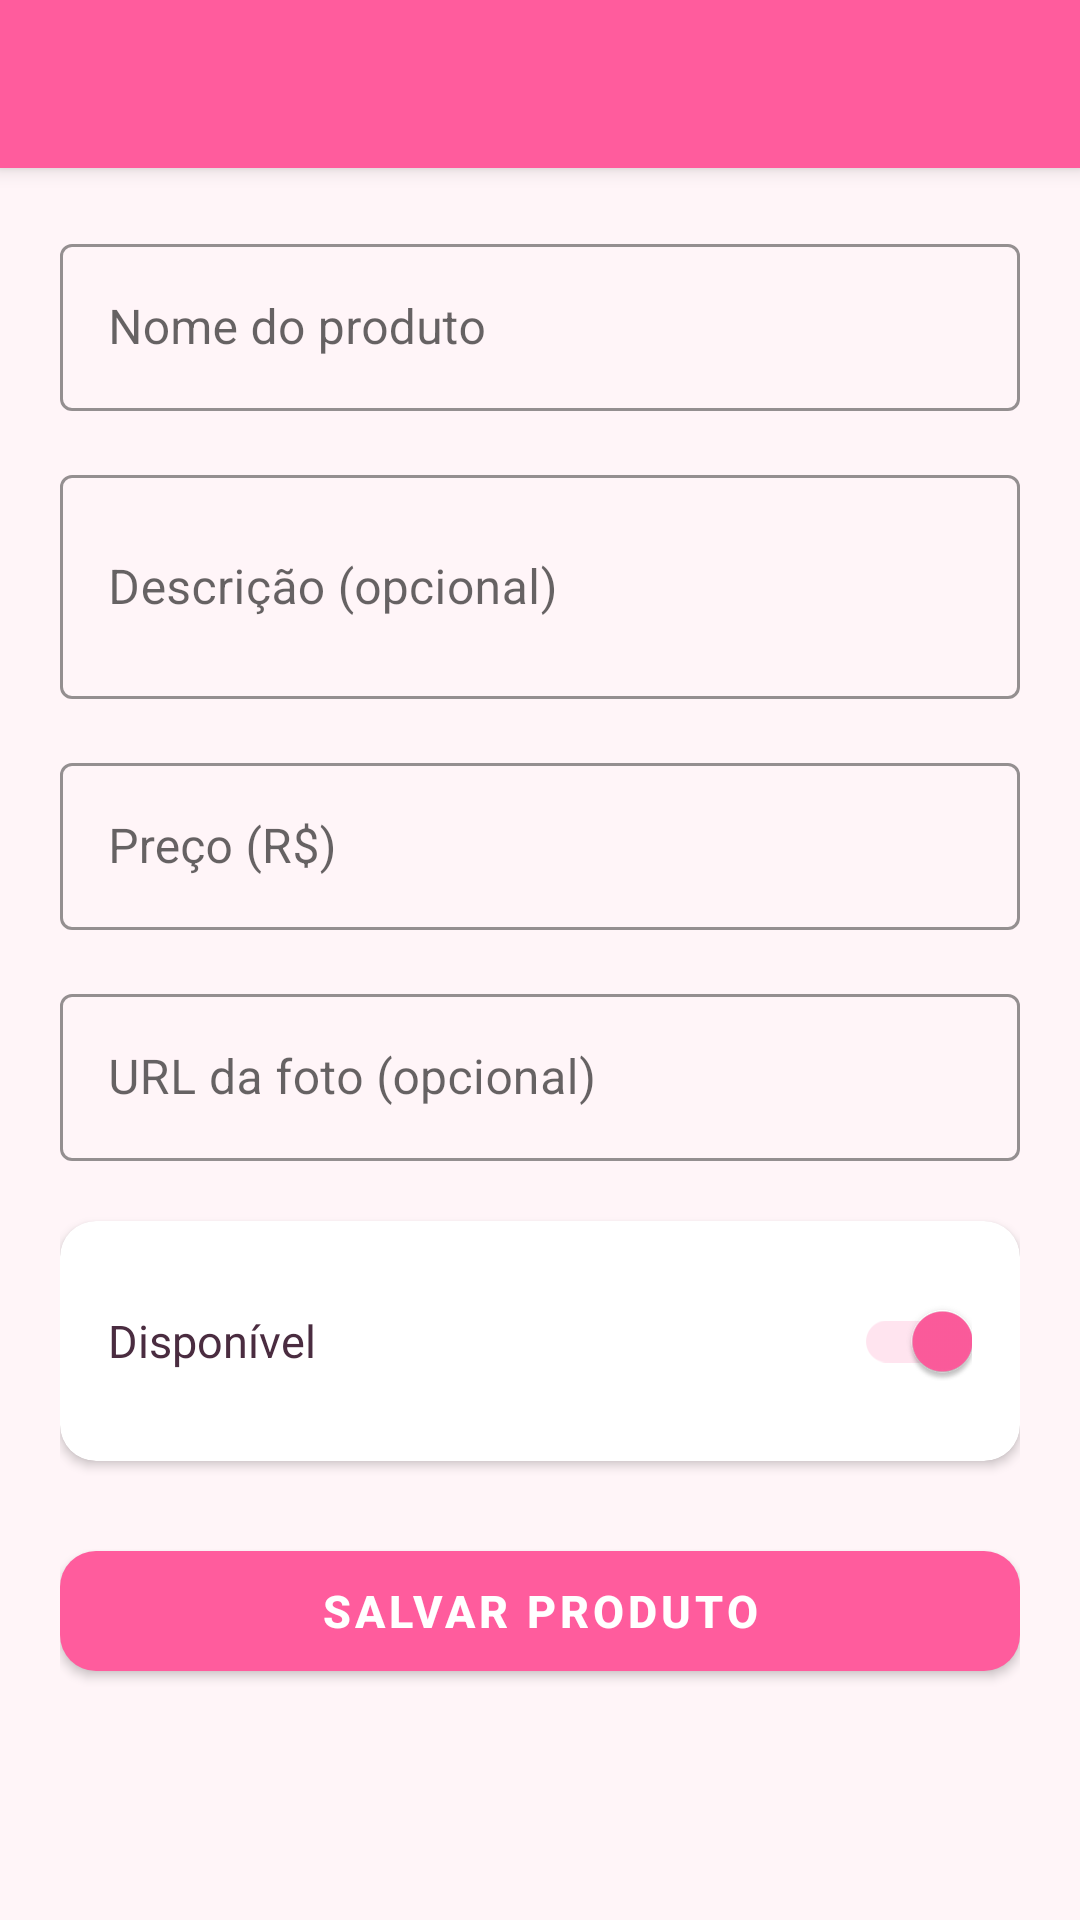

This screen was rendered from an Android layout file. Write that file and the resources it references.
<!-- AndroidManifest.xml: application theme Theme.Yummi -->
<!-- res/layout/activity_product_form.xml -->
<?xml version="1.0" encoding="utf-8"?>
<androidx.coordinatorlayout.widget.CoordinatorLayout
    xmlns:android="http://schemas.android.com/apk/res/android"
    xmlns:app="http://schemas.android.com/apk/res-auto"
    android:layout_width="match_parent"
    android:layout_height="match_parent"
    android:background="@color/yummi_background">

    <com.google.android.material.appbar.AppBarLayout
        android:layout_width="match_parent"
        android:layout_height="wrap_content">

        <androidx.appcompat.widget.Toolbar
            android:id="@+id/toolbar"
            android:layout_width="match_parent"
            android:layout_height="?attr/actionBarSize"
            android:background="@color/yummi_primary"
            app:titleTextColor="@color/yummi_white"
            app:navigationIconTint="@color/yummi_white"/>
    </com.google.android.material.appbar.AppBarLayout>

    <ScrollView
        android:layout_width="match_parent"
        android:layout_height="match_parent"
        app:layout_behavior="@string/appbar_scrolling_view_behavior"
        android:fillViewport="true">

        <LinearLayout
            android:layout_width="match_parent"
            android:layout_height="wrap_content"
            android:orientation="vertical"
            android:padding="20dp">

            
            <com.google.android.material.textfield.TextInputLayout
                android:id="@+id/tilNome"
                style="@style/Widget.MaterialComponents.TextInputLayout.OutlinedBox"
                android:layout_width="match_parent"
                android:layout_height="wrap_content"
                android:hint="@string/hint_nome_produto"
                app:boxStrokeColor="@color/yummi_primary"
                app:hintTextColor="@color/yummi_primary"
                android:layout_marginBottom="16dp">

                <com.google.android.material.textfield.TextInputEditText
                    android:id="@+id/etNome"
                    android:layout_width="match_parent"
                    android:layout_height="wrap_content"
                    android:inputType="textCapWords"
                    android:imeOptions="actionNext"/>
            </com.google.android.material.textfield.TextInputLayout>

            
            <com.google.android.material.textfield.TextInputLayout
                android:id="@+id/tilDescricao"
                style="@style/Widget.MaterialComponents.TextInputLayout.OutlinedBox"
                android:layout_width="match_parent"
                android:layout_height="wrap_content"
                android:hint="@string/hint_descricao"
                app:boxStrokeColor="@color/yummi_primary"
                app:hintTextColor="@color/yummi_primary"
                android:layout_marginBottom="16dp">

                <com.google.android.material.textfield.TextInputEditText
                    android:id="@+id/etDescricao"
                    android:layout_width="match_parent"
                    android:layout_height="wrap_content"
                    android:inputType="textMultiLine"
                    android:minLines="2"
                    android:maxLines="4"/>
            </com.google.android.material.textfield.TextInputLayout>

            
            <com.google.android.material.textfield.TextInputLayout
                android:id="@+id/tilPreco"
                style="@style/Widget.MaterialComponents.TextInputLayout.OutlinedBox"
                android:layout_width="match_parent"
                android:layout_height="wrap_content"
                android:hint="@string/hint_preco"
                app:prefixText="R$ "
                app:boxStrokeColor="@color/yummi_primary"
                app:hintTextColor="@color/yummi_primary"
                android:layout_marginBottom="16dp">

                <com.google.android.material.textfield.TextInputEditText
                    android:id="@+id/etPreco"
                    android:layout_width="match_parent"
                    android:layout_height="wrap_content"
                    android:inputType="numberDecimal"
                    android:imeOptions="actionNext"/>
            </com.google.android.material.textfield.TextInputLayout>

            
            <com.google.android.material.textfield.TextInputLayout
                android:id="@+id/tilFotoUrl"
                style="@style/Widget.MaterialComponents.TextInputLayout.OutlinedBox"
                android:layout_width="match_parent"
                android:layout_height="wrap_content"
                android:hint="@string/hint_foto_url"
                app:boxStrokeColor="@color/yummi_primary"
                app:hintTextColor="@color/yummi_primary"
                android:layout_marginBottom="20dp">

                <com.google.android.material.textfield.TextInputEditText
                    android:id="@+id/etFotoUrl"
                    android:layout_width="match_parent"
                    android:layout_height="wrap_content"
                    android:inputType="textUri"
                    android:imeOptions="actionDone"/>
            </com.google.android.material.textfield.TextInputLayout>

            
            <com.google.android.material.card.MaterialCardView
                android:layout_width="match_parent"
                android:layout_height="wrap_content"
                app:cardCornerRadius="12dp"
                app:cardElevation="2dp"
                android:layout_marginBottom="24dp">

                <LinearLayout
                    android:layout_width="match_parent"
                    android:layout_height="wrap_content"
                    android:orientation="horizontal"
                    android:padding="16dp"
                    android:gravity="center_vertical">

                    <TextView
                        android:layout_width="0dp"
                        android:layout_height="wrap_content"
                        android:layout_weight="1"
                        android:text="@string/label_disponivel"
                        android:textSize="15sp"
                        android:textColor="@color/yummi_text"/>

                    <com.google.android.material.switchmaterial.SwitchMaterial
                        android:id="@+id/switchDisponivel"
                        android:layout_width="wrap_content"
                        android:layout_height="wrap_content"
                        android:checked="true"
                        app:thumbTint="@color/yummi_primary"
                        app:trackTint="@color/yummi_primary_soft"/>
                </LinearLayout>
            </com.google.android.material.card.MaterialCardView>

            
            <com.google.android.material.button.MaterialButton
                android:id="@+id/btnSalvar"
                android:layout_width="match_parent"
                android:layout_height="52dp"
                android:text="@string/btn_salvar"
                android:textSize="15sp"
                android:textStyle="bold"
                app:backgroundTint="@color/yummi_primary"
                app:cornerRadius="12dp"/>

            <ProgressBar
                android:id="@+id/progressBar"
                android:layout_width="wrap_content"
                android:layout_height="wrap_content"
                android:layout_gravity="center"
                android:layout_marginTop="12dp"
                android:indeterminateTint="@color/yummi_primary"
                android:visibility="gone"/>

        </LinearLayout>
    </ScrollView>
</androidx.coordinatorlayout.widget.CoordinatorLayout>
<!-- resources referenced by this layout -->
<resources>
  <color name="yummi_background">#FFF5F8</color>
  <color name="yummi_primary">#FF5C9D</color>
  <color name="yummi_primary_soft">#FFE4EF</color>
  <color name="yummi_text">#4A2C40</color>
  <color name="yummi_white">#FFFFFF</color>
  <string name="btn_salvar">Salvar produto</string>
  <string name="hint_descricao">Descrição (opcional)</string>
  <string name="hint_foto_url">URL da foto (opcional)</string>
  <string name="hint_nome_produto">Nome do produto</string>
  <string name="hint_preco">Preço (R$)</string>
  <string name="label_disponivel">Disponível</string>
  <style name="Theme.Yummi" parent="Theme.MaterialComponents.Light.NoActionBar">
          <item name="colorPrimary">@color/yummi_primary</item>
          <item name="colorPrimaryDark">@color/yummi_primary_dark</item>
          <item name="colorAccent">@color/yummi_primary</item>
          <item name="android:windowBackground">@color/yummi_background</item>
          <item name="android:statusBarColor">@color/yummi_primary_dark</item>
  
          
          <item name="textInputStyle">@style/Widget.MaterialComponents.TextInputLayout.OutlinedBox</item>
      </style>
  <color name="yummi_primary_dark">#E63980</color>
</resources>
